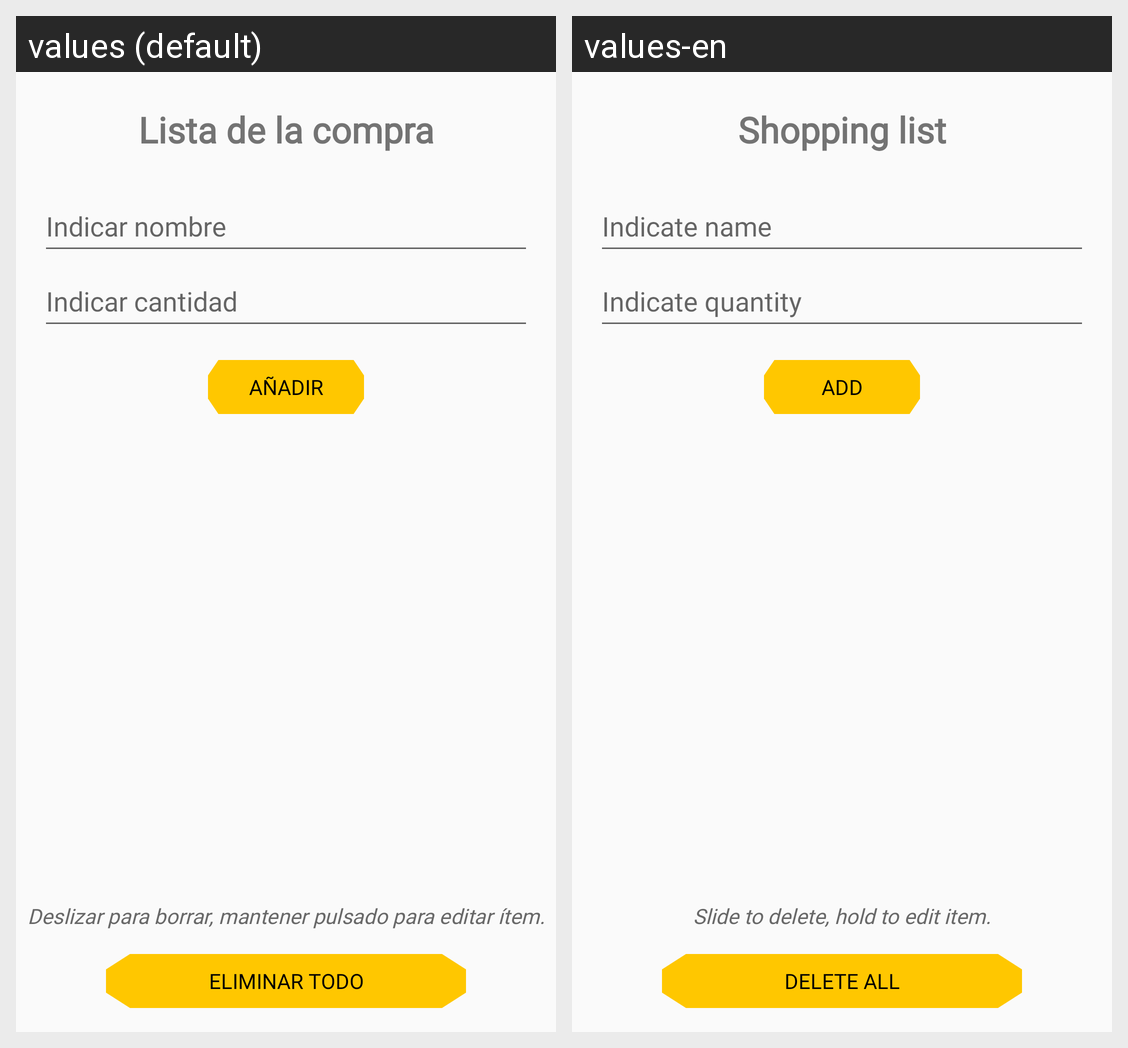

Locale-by-locale string values for the Android screen shown in this grid:
Android screen res/layout/activity_second.xml rendered under 2 locales, left to right: values (default), values-en. Device: Nexus 5 (rendered at 1080×1920; each locale shown at half size, 540×960, under a caption strip naming it); theme Theme.AppCompat.DayNight.
Strings drawn on this screen, with the default value and each locale's value (text and hints the layout hard-codes, and strings that could not be matched under every locale, appear in the picture but are not listed):

string_text_second
  values: Indicar nombre
  values-en: Indicate name

button_second
  values: Añadir
  values-en: Add

string_tV1_second
  values: Lista de la compra
  values-en: Shopping list

tV2_second
  values: Deslizar para borrar, mantener pulsado para editar ítem.
  values-en: Slide to delete, hold to edit item.

delbutton_second
  values: Eliminar todo
  values-en: Delete all

string_text2_second
  values: Indicar cantidad
  values-en: Indicate quantity
